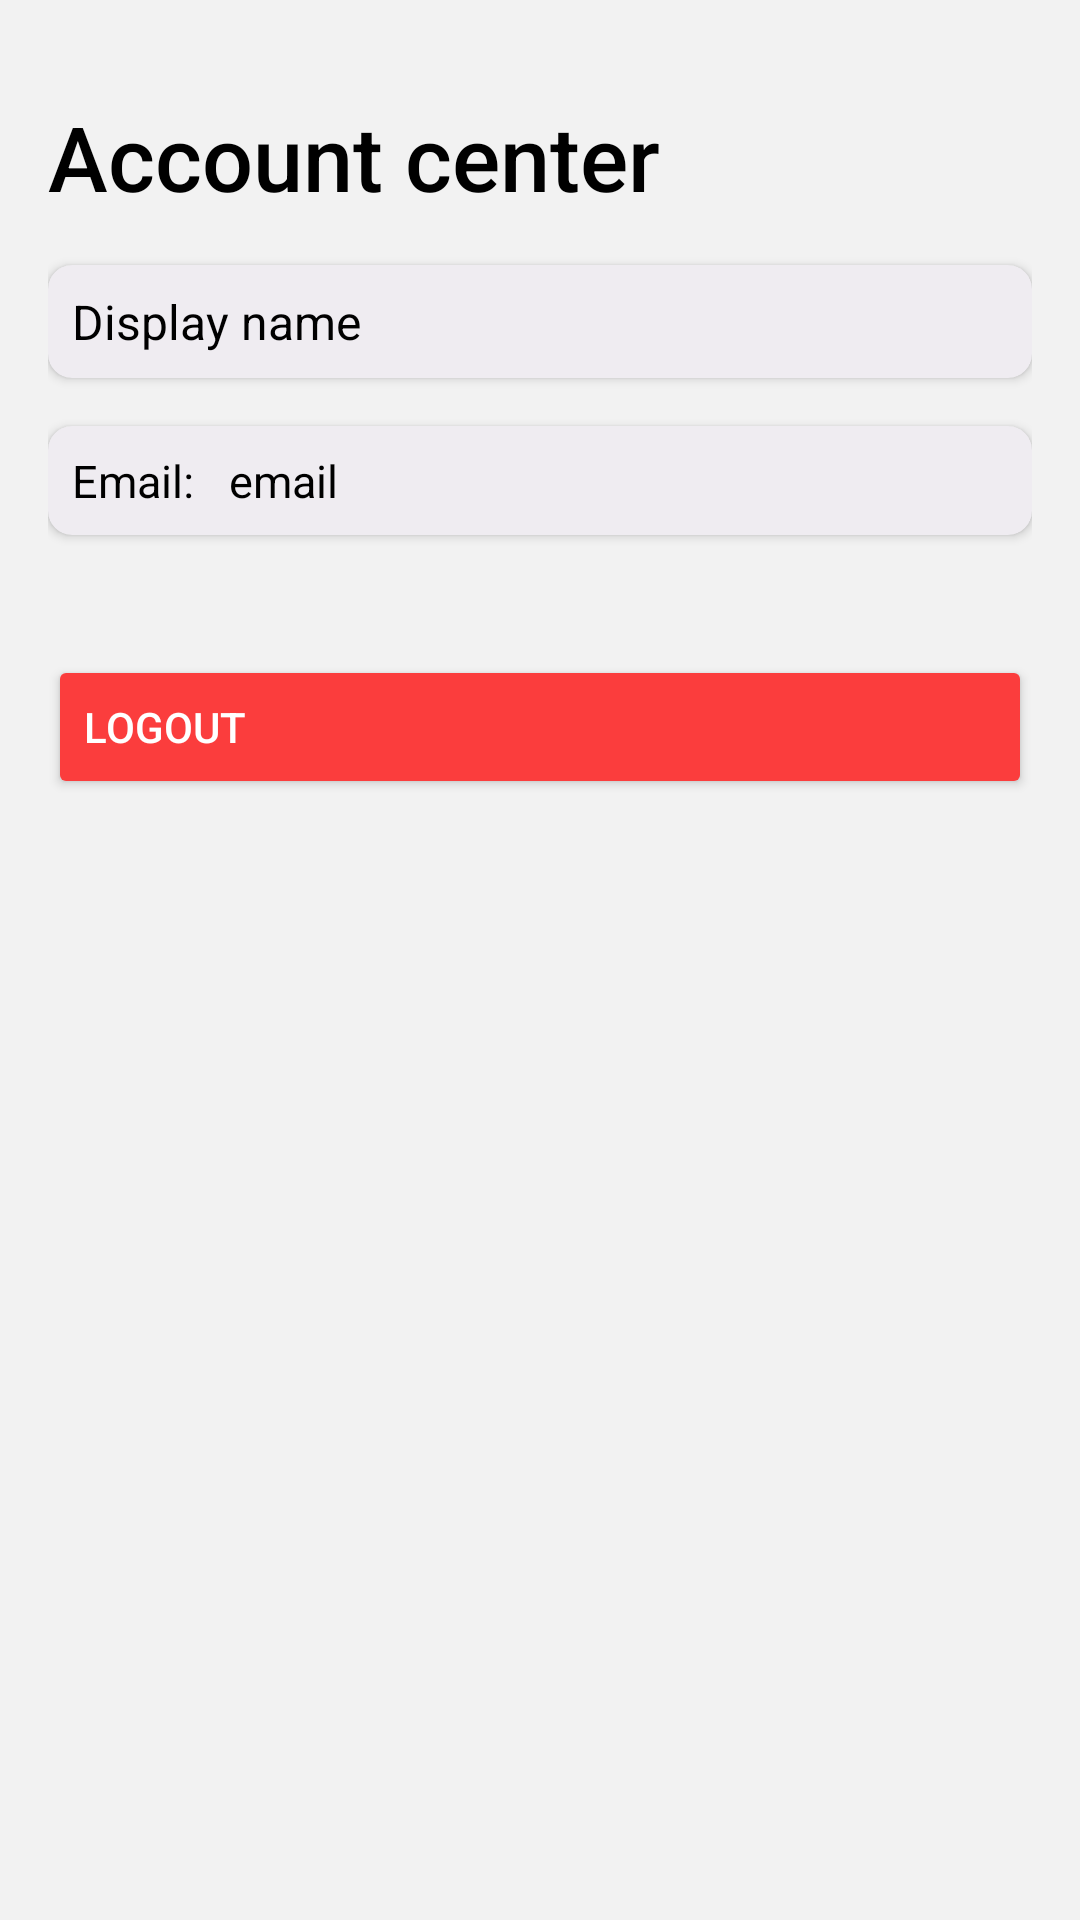

Android layout source for this screen:
<!-- AndroidManifest.xml: application theme Theme.Time4Class -->
<!-- res/layout/activity_setting.xml -->
<?xml version="1.0" encoding="utf-8"?>
<LinearLayout xmlns:android="http://schemas.android.com/apk/res/android"
    android:layout_width="match_parent"
    android:layout_height="match_parent"
    xmlns:app="http://schemas.android.com/apk/res-auto"
    android:orientation="vertical"
    android:padding="16dp"
    android:background="#F2F2F2"
    xmlns:tools="http://schemas.android.com/tools"
    tools:context=".setting">

    <TextView
        android:layout_width="match_parent"
        android:layout_height="wrap_content"
        android:text="Account center"
        android:paddingTop="16dp"
        android:paddingBottom="16dp"
        android:textSize="30sp"
        android:fontFamily="sans-serif-medium"
        android:textColor="#000" />
    
    <androidx.cardview.widget.CardView
        android:layout_width="match_parent"
        android:layout_height="wrap_content"
        android:layout_marginBottom="16dp"
        app:cardBackgroundColor="#EFECF1"
        app:cardCornerRadius="8dp"
        android:padding="12dp">

        <LinearLayout
            android:layout_width="match_parent"
            android:layout_height="wrap_content"
            android:orientation="horizontal"
            android:gravity="center_vertical">

            <TextView
                android:id="@+id/uname"
                android:layout_width="0dp"
                android:layout_height="wrap_content"
                android:layout_margin="8dp"
                android:layout_weight="1"
                android:text="Display name"
                android:textColor="#000000"
                android:textSize="16sp" />

        </LinearLayout>
    </androidx.cardview.widget.CardView>

    
    <androidx.cardview.widget.CardView
        android:layout_width="match_parent"
        android:layout_height="wrap_content"
        android:layout_marginBottom="16dp"
        app:cardBackgroundColor="#EFECF1"
        app:cardCornerRadius="8dp"
        android:padding="12dp">

        <LinearLayout
            android:layout_width="match_parent"
            android:layout_height="wrap_content"
            android:orientation="horizontal">

            <TextView
                android:layout_width="wrap_content"
                android:layout_height="wrap_content"
                android:text="Email: "
                android:textSize="15sp"
                android:textColor="#000000"
                android:layout_margin="8dp"/>

            <TextView
                android:id="@+id/email"
                android:layout_width="wrap_content"
                android:layout_height="wrap_content"
                android:layout_marginTop="8dp"
                android:layout_marginRight="8dp"
                android:layout_marginBottom="8dp"
                android:text="email"
                android:textColor="#000000"
                android:textSize="15sp" />
        </LinearLayout>
    </androidx.cardview.widget.CardView>

    <Button
        android:id="@+id/logout"
        android:layout_width="match_parent"
        android:layout_height="wrap_content"
        android:layout_marginTop="24dp"
        android:layout_marginBottom="1dp"
        android:backgroundTint="#FB3D3D"
        android:drawableEnd="@drawable/baseline_logout_24"
        android:padding="12dp"
        android:text="Logout"
        android:textAlignment="viewStart"
        android:textColor="#FFFFFF" />
</LinearLayout>
<!-- resources referenced by this layout -->
<resources>
  <style name="Theme.Time4Class" parent="Base.Theme.Time4Class" />
  <style name="Base.Theme.Time4Class" parent="Theme.Design.Light.NoActionBar">
          
          
      </style>
</resources>
